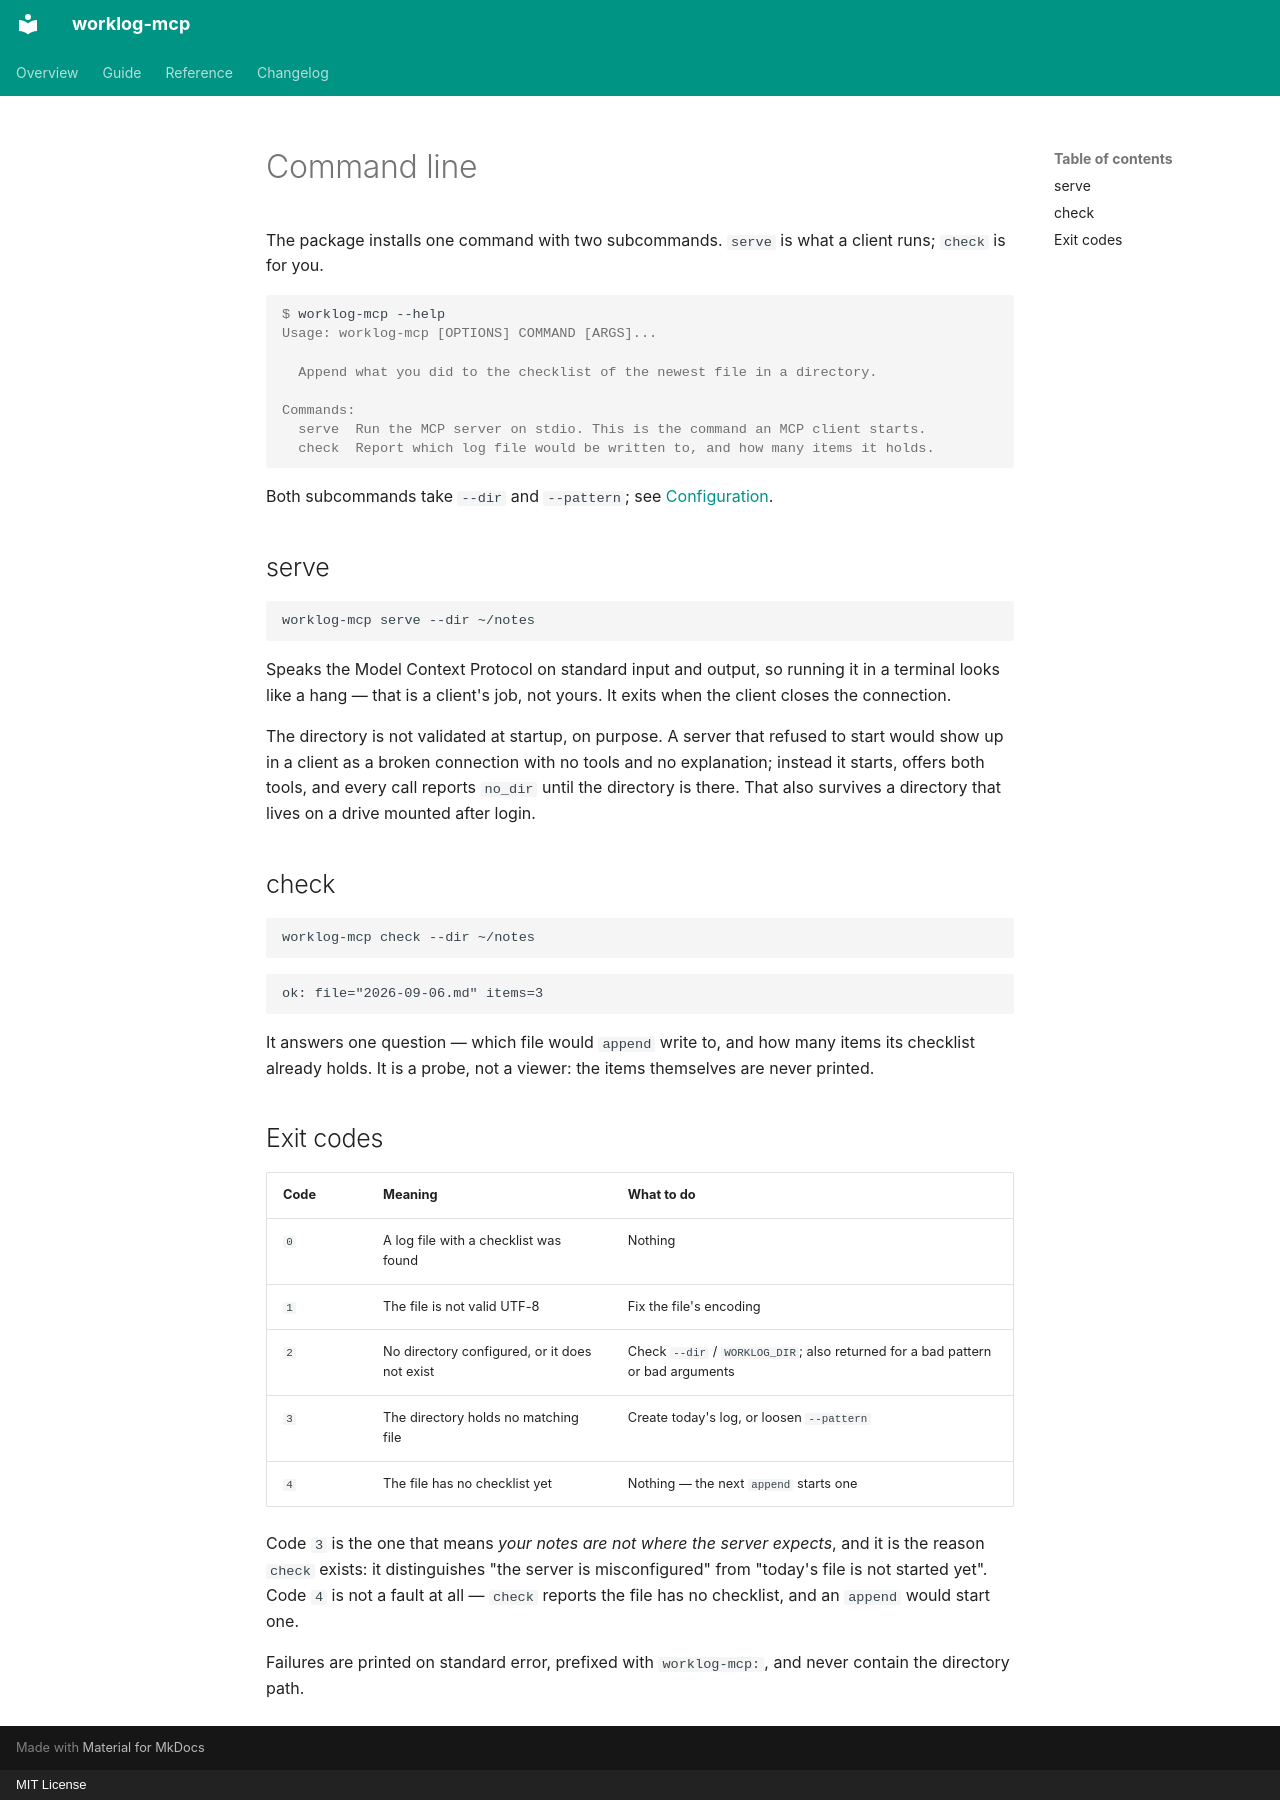

repository: feodor-ra/worklog-mcp · page: en/guide/cli/index.html · generator: mkdocs · copyright: MIT License

---
title: Command line
---

# Command line

The package installs one command with two subcommands. `serve` is what a client runs; `check` is for you.

```console
$ worklog-mcp --help
Usage: worklog-mcp [OPTIONS] COMMAND [ARGS]...

  Append what you did to the checklist of the newest file in a directory.

Commands:
  serve  Run the MCP server on stdio. This is the command an MCP client starts.
  check  Report which log file would be written to, and how many items it holds.
```

Both subcommands take `--dir` and `--pattern`; see [Configuration](configuration.md).

## serve

```bash
worklog-mcp serve --dir ~/notes
```

Speaks the Model Context Protocol on standard input and output, so running it in a terminal looks like a hang — that is a client's job, not yours. It exits when the client closes the connection.

The directory is not validated at startup, on purpose. A server that refused to start would show up in a client as a broken connection with no tools and no explanation; instead it starts, offers both tools, and every call reports `no_dir` until the directory is there. That also survives a directory that lives on a drive mounted after login.

## check

```bash
worklog-mcp check --dir ~/notes
```

```text
ok: file="2026-09-06.md" items=3
```

It answers one question — which file would `append` write to, and how many items its checklist already holds. It is a probe, not a viewer: the items themselves are never printed.

## Exit codes

| Code | Meaning | What to do |
| --- | --- | --- |
| `0` | A log file with a checklist was found | Nothing |
| `1` | The file is not valid UTF-8 | Fix the file's encoding |
| `2` | No directory configured, or it does not exist | Check `--dir` / `WORKLOG_DIR`; also returned for a bad pattern or bad arguments |
| `3` | The directory holds no matching file | Create today's log, or loosen `--pattern` |
| `4` | The file has no checklist yet | Nothing — the next `append` starts one |

Code `3` is the one that means *your notes are not where the server expects*, and it is the reason `check` exists: it distinguishes "the server is misconfigured" from "today's file is not started yet". Code `4` is not a fault at all — `check` reports the file has no checklist, and an `append` would start one.

Failures are printed on standard error, prefixed with `worklog-mcp:`, and never contain the directory path.
